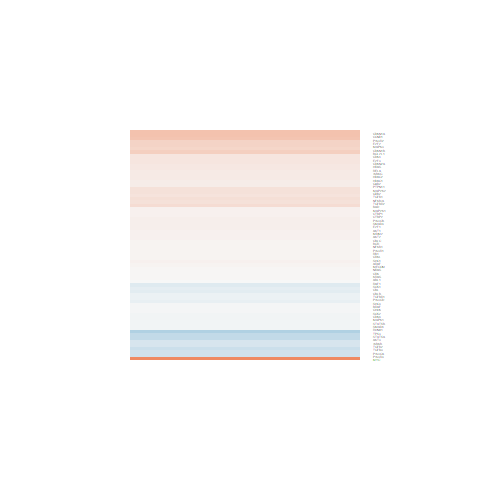

Data behind this chart, as committed beside it:
logFC, AveExpr, t, P.Value, adj.P.Val, B
-0.08875, -0.06319, -0.2164, 0.8305, 1, -5.671
0.3258, 4.782, 2.027, 0.05382, 1, -4.754
0.1298, 5.374, 0.566, 0.5766, 1, -6.555
-0.2725, 2.462, -1.184, 0.2481, 1, -5.643
0.02367, 6.957, 0.146, 0.8851, 1, -6.756
0.0491, 6.415, 0.3258, 0.7473, 1, -6.703
-0.2262, 1.995, -0.8924, 0.3809, 1, -5.843
-0.3615, 1.204, -1.412, 0.1707, 1, -5.062
-0.1624, 6.469, -0.7524, 0.4591, 1, -6.468
0.001738, 6.136, 0.01713, 0.9865, 1, -6.748
0.2105, 5.877, 1.425, 0.167, 1, -5.726
-0.135, 3.567, -0.7166, 0.4805, 1, -6.267
0.07382, 4.692, 0.4741, 0.6397, 1, -6.544
0.03564, 6.843, 0.2408, 0.8118, 1, -6.73
-0.2612, 5.146, -1.39, 0.1771, 1, -5.728
0.06998, 7.718, 0.4638, 0.647, 1, -6.657
0.04571, 6.393, 0.3911, 0.6992, 1, -6.676
0.04525, 6.493, 0.2449, 0.8086, 1, -6.729
0.1566, 4.994, 0.9442, 0.3544, 1, -6.23
0.4969, 1.458, 0.9893, 0.3323, 1, -5.438
0.116, 7.258, 0.7374, 0.468, 1, -6.493
-0.05031, 8.58, -0.2989, 0.7676, 1, -6.71
-0.02579, 5.525, -0.1702, 0.8662, 1, -6.704
-0.2217, 4.522, -1.317, 0.2002, 1, -5.791
1.393, 8.107, 6.185, 2.07658080978371e-06, 0.001118, 4.93
0.1633, 4.327, 0.7531, 0.4586, 1, -6.346
-0.0941, -0.6627, -0.1548, 0.8783, 1, -5.553
-0.08336, 6.07, -0.4933, 0.6262, 1, -6.618
0.01216, 6.381, 0.06001, 0.9526, 1, -6.758
-0.02889, 5.72, -0.1668, 0.8689, 1, -6.717
0.06947, 5.581, 0.5993, 0.5545, 1, -6.543
0.1451, 5.203, 0.8263, 0.4167, 1, -6.349
0.2514, 5.054, 1.071, 0.2947, 1, -6.115
0.1402, 4.608, 0.7553, 0.4574, 1, -6.374
0.4827, 8.272, 2.857, 0.008655, 0.6776, -3.159
0.1028, 5.296, 0.6432, 0.5262, 1, -6.504
-0.112, 6.727, -0.7434, 0.4644, 1, -6.484
0.2969, 7.551, 2.372, 0.02599, 1, -4.174
0.01518, 6.023, 0.06355, 0.9499, 1, -6.737
0.1594, 7.916, 0.9834, 0.3351, 1, -6.278
0.06524, 7.089, 0.4464, 0.6593, 1, -6.666
0.09821, 7.178, 0.5671, 0.5759, 1, -6.605
0.04689, 5.595, 0.2942, 0.7711, 1, -6.68
0.2157, 6.028, 1.472, 0.154, 1, -5.667
-0.0299, 4.638, -0.1822, 0.8569, 1, -6.638
-0.3018, 0.5949, -0.9502, 0.3514, 1, -5.411
0.08208, 6.949, 0.4683, 0.6438, 1, -6.656
0.07013, 6.168, 0.5134, 0.6123, 1, -6.616
0.07821, 6.257, 0.548, 0.5887, 1, -6.598
0.3178, 5.325, 1.764, 0.09038, 1, -5.216
0.02156, 7.317, 0.1686, 0.8675, 1, -6.755
-0.4895, 2.085, -2.517, 0.01886, 0.9475, -3.423
-0.04185, 5.321, -0.3011, 0.7659, 1, -6.669
-0.358, 0.4069, -0.686, 0.4992, 1, -5.586
0.1959, 6.562, 1.548, 0.1346, 1, -5.588
-0.04497, 5.533, -0.3167, 0.7542, 1, -6.673
0.2021, 6.822, 1.199, 0.242, 1, -6.049
0.4673, -1.311, 0.6071, 0.5494, 1, -5.227
0.06241, 7.01, 0.3753, 0.7107, 1, -6.697
0.1842, 3.66, 0.8208, 0.4198, 1, -6.215
... 9 more rows
